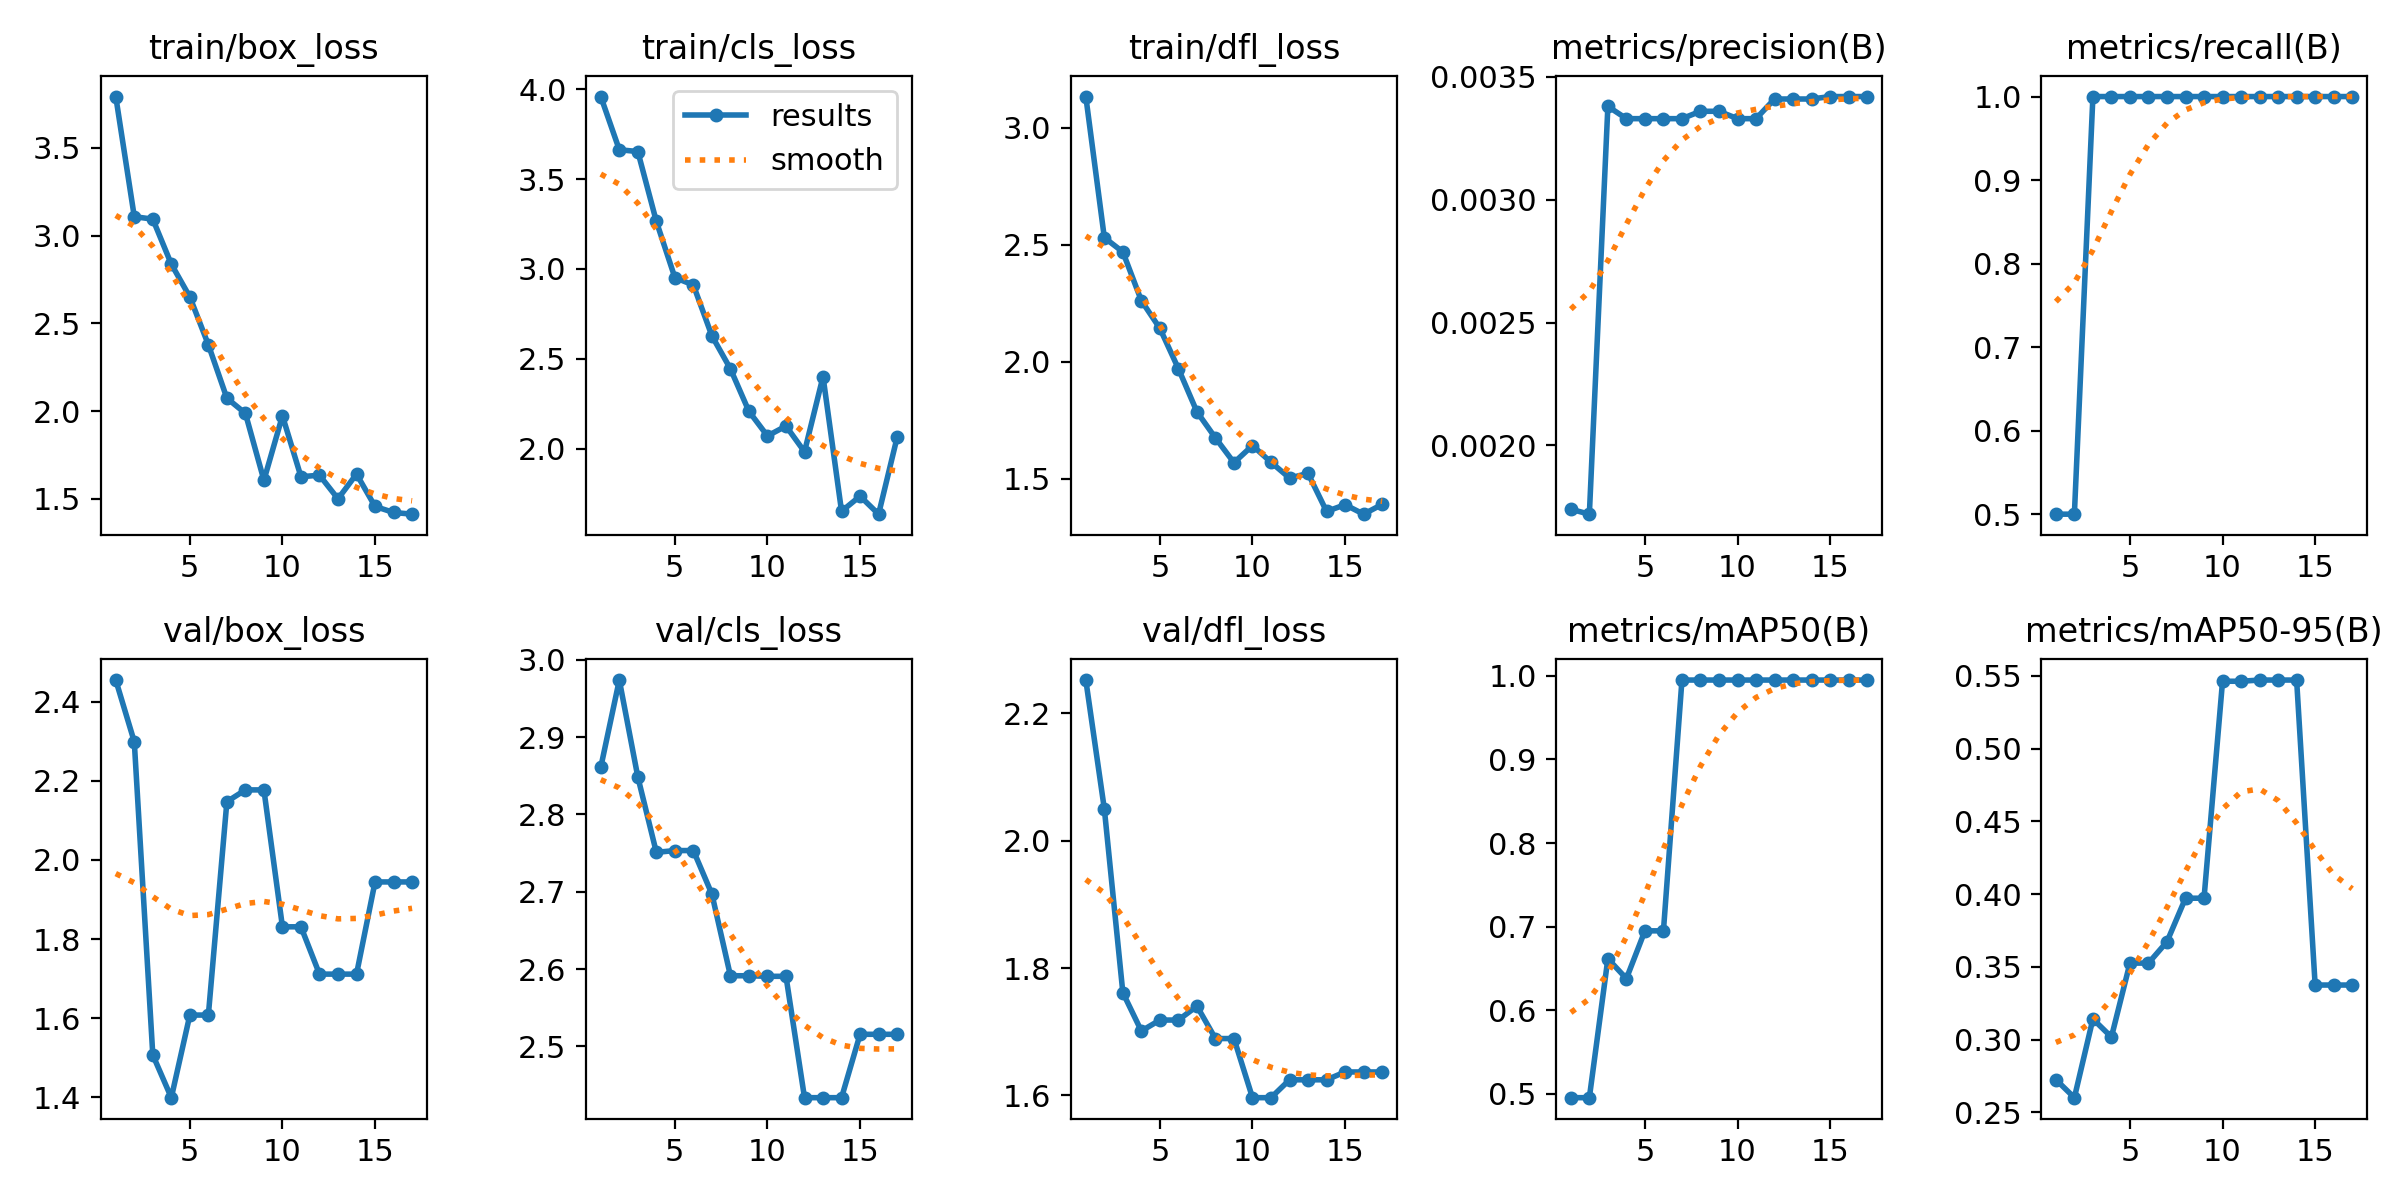

The data file committed next to this chart (first rows):
epoch, time, train/box_loss, train/cls_loss, train/dfl_loss, metrics/precision(B), metrics/recall(B), metrics/mAP50(B), metrics/mAP50-95(B), val/box_loss, val/cls_loss, val/dfl_loss, lr/pg0, lr/pg1, lr/pg2
1, 2.251, 3.792, 3.959, 3.132, 0.00174, 0.5, 0.4954, 0.2726, 2.455, 2.861, 2.252, 2e-05, 2e-05, 2e-05
2, 3.706, 3.108, 3.664, 2.53, 0.00172, 0.5, 0.4954, 0.2601, 2.299, 2.974, 2.05, 5.802e-05, 5.802e-05, 5.802e-05
3, 5.035, 3.093, 3.653, 2.469, 0.00338, 1, 0.6617, 0.3142, 1.507, 2.848, 1.761, 9.34e-05, 9.34e-05, 9.34e-05
4, 6.423, 2.837, 3.265, 2.261, 0.00333, 1, 0.6379, 0.3018, 1.399, 2.751, 1.701, 0.0001261, 0.0001261, 0.0001261
5, 7.835, 2.65, 2.952, 2.143, 0.00333, 1, 0.695, 0.3526, 1.608, 2.753, 1.718, 0.0001562, 0.0001562, 0.0001562
6, 9.157, 2.378, 2.91, 1.971, 0.00333, 1, 0.695, 0.3526, 1.608, 2.753, 1.718, 0.0001837, 0.0001837, 0.0001837
7, 10.53, 2.074, 2.628, 1.787, 0.00333, 1, 0.995, 0.3673, 2.147, 2.697, 1.74, 0.0002085, 0.0002085, 0.0002085
8, 11.92, 1.987, 2.444, 1.675, 0.00336, 1, 0.995, 0.3972, 2.177, 2.591, 1.689, 0.0002307, 0.0002307, 0.0002307
9, 13.24, 1.606, 2.208, 1.57, 0.00336, 1, 0.995, 0.3972, 2.177, 2.591, 1.689, 0.0002502, 0.0002502, 0.0002502
10, 14.52, 1.974, 2.071, 1.643, 0.00333, 1, 0.995, 0.5462, 1.831, 2.591, 1.597, 0.0002671, 0.0002671, 0.0002671
11, 15.84, 1.626, 2.126, 1.571, 0.00333, 1, 0.995, 0.5462, 1.831, 2.591, 1.597, 0.0002814, 0.0002814, 0.0002814
12, 17.15, 1.635, 1.983, 1.504, 0.00341, 1, 0.995, 0.547, 1.711, 2.434, 1.625, 0.000293, 0.000293, 0.000293
13, 18.47, 1.501, 2.401, 1.524, 0.00341, 1, 0.995, 0.547, 1.711, 2.434, 1.625, 0.000302, 0.000302, 0.000302
14, 19.8, 1.642, 1.652, 1.362, 0.00341, 1, 0.995, 0.547, 1.711, 2.434, 1.625, 0.0003083, 0.0003083, 0.0003083
15, 21.12, 1.457, 1.736, 1.39, 0.00342, 1, 0.995, 0.3375, 1.944, 2.516, 1.637, 0.000312, 0.000312, 0.000312
16, 22.46, 1.423, 1.635, 1.35, 0.00342, 1, 0.995, 0.3375, 1.944, 2.516, 1.637, 0.0003131, 0.0003131, 0.0003131
17, 23.86, 1.413, 2.063, 1.392, 0.00342, 1, 0.995, 0.3375, 1.944, 2.516, 1.637, 0.0003115, 0.0003115, 0.0003115
